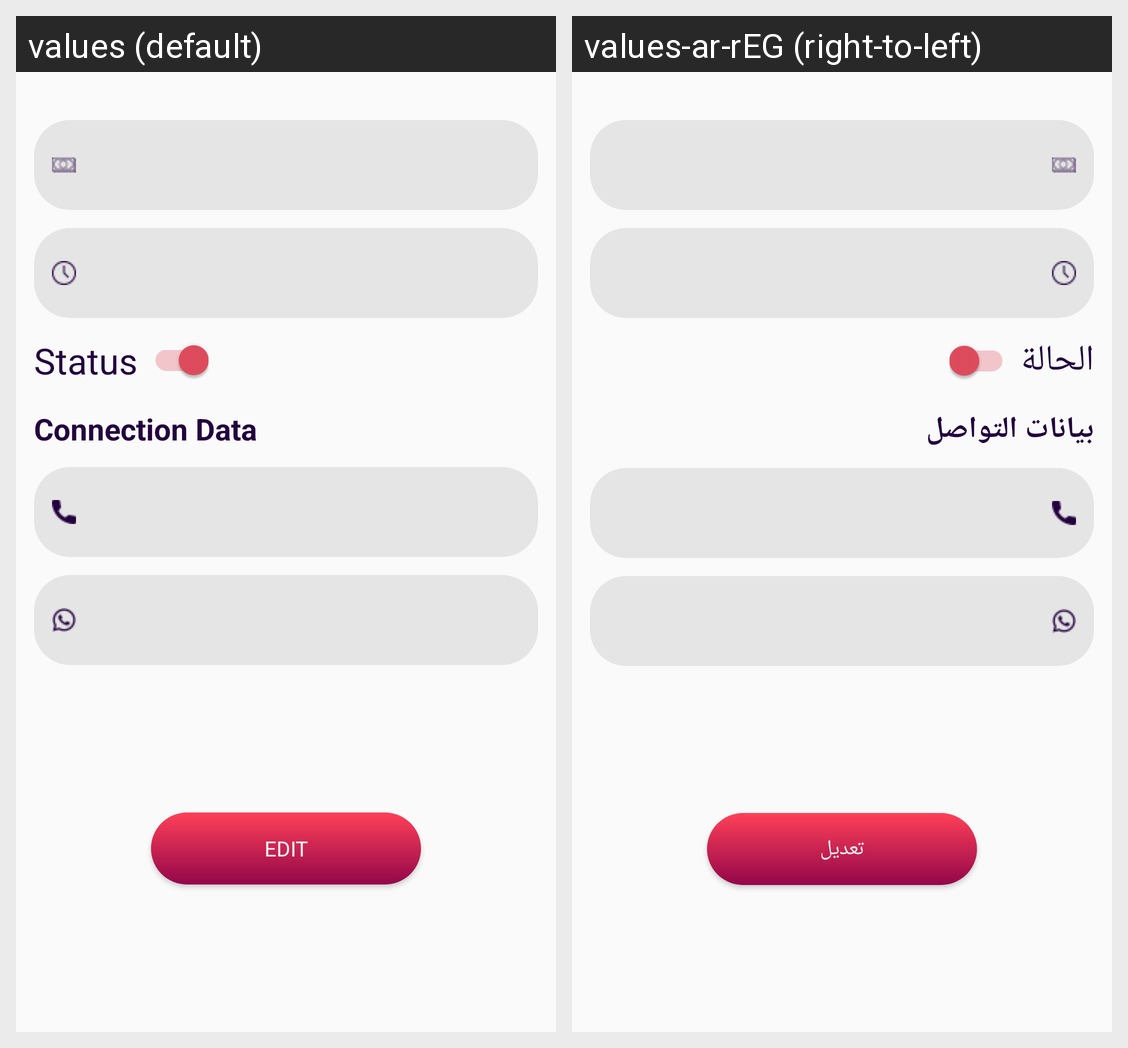

For this localized Android screen grid, give each drawn string resource with its value in every locale shown.
Android screen res/layout/fragment_restaurant_edit_profile2.xml rendered under 2 locales, left to right: values (default), values-ar-rEG (right-to-left). Device: Nexus 5 (rendered at 1080×1920; each locale shown at half size, 540×960, under a caption strip naming it); theme AppTheme.
Strings drawn on this screen, with the default value and each locale's value (text and hints the layout hard-codes, and strings that could not be matched under every locale, appear in the picture but are not listed):

status
  values: Status
  values-ar-rEG: الحالة

connection_data
  values: Connection Data
  values-ar-rEG: بيانات التواصل

edit
  values: edit
  values-ar-rEG: تعديل
